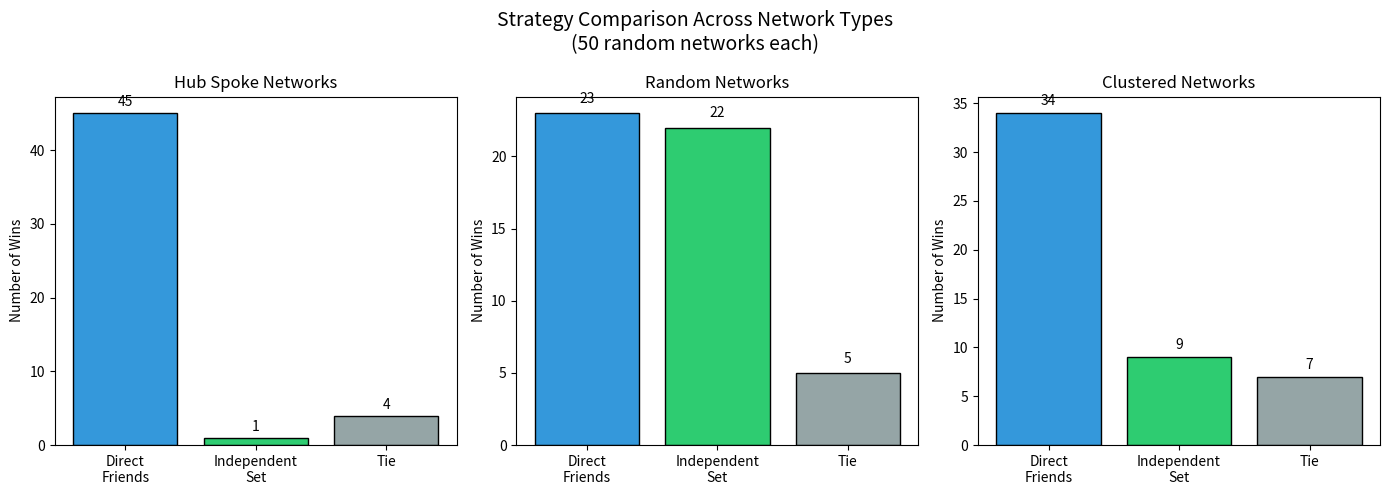

The matplotlib source for this figure:
#!/usr/bin/env python3
"""Compare strategies across multiple network structures"""

import numpy as np
import networkx as nx
from itertools import combinations
import matplotlib
matplotlib.use('Agg')
import matplotlib.pyplot as plt
import os

os.makedirs('images', exist_ok=True)
np.random.seed(42)

def simulate_spread(G, initial_seeds, max_rounds=20):
    """Simulate spread on a networkx graph"""
    nodes = list(G.nodes())
    converted = set(initial_seeds)
    converted.add("You")  # You is always a fan

    for round_num in range(max_rounds):
        new_converts = set()
        for node in nodes:
            if node in converted:
                continue
            neighbors = list(G.neighbors(node))
            if not neighbors:
                continue
            converted_neighbors = sum(1 for n in neighbors if n in converted)
            if converted_neighbors >= len(neighbors) / 2:
                new_converts.add(node)

        if not new_converts:
            break
        converted = converted | new_converts

    return len(converted), round_num + 1 if new_converts else round_num

def find_independent_set_greedy(G, size=3, exclude=None):
    """Find an independent set of given size using greedy algorithm"""
    if exclude is None:
        exclude = {"You"}
    else:
        exclude = set(exclude) | {"You"}

    candidates = [n for n in G.nodes() if n not in exclude]
    selected = []

    # Sort by degree (prefer lower degree nodes for independent set)
    candidates.sort(key=lambda x: G.degree(x))

    for node in candidates:
        # Check if this node is independent from already selected
        is_independent = all(not G.has_edge(node, s) for s in selected)
        if is_independent:
            selected.append(node)
            if len(selected) >= size:
                break

    return selected

def get_direct_friends(G, size=3):
    """Get direct friends of 'You'"""
    neighbors = list(G.neighbors("You"))
    return neighbors[:size]

def generate_hub_spoke_network(n_friends=9, n_direct=3, cross_links=5):
    """Generate hub-and-spoke network with cross links"""
    G = nx.Graph()
    nodes = ["You"] + [chr(65+i) for i in range(n_friends)]  # You, A, B, C, ...
    G.add_nodes_from(nodes)

    # Connect You to direct friends
    direct_friends = nodes[1:n_direct+1]
    for f in direct_friends:
        G.add_edge("You", f)

    # Add outer ring connections
    outer = nodes[n_direct+1:]
    for i, f in enumerate(direct_friends):
        # Each direct friend connects to 1-2 outer friends
        for j in range(min(2, len(outer))):
            idx = (i * 2 + j) % len(outer)
            G.add_edge(f, outer[idx])

    # Add random cross links
    for _ in range(cross_links):
        n1, n2 = np.random.choice(nodes[1:], 2, replace=False)
        if not G.has_edge(n1, n2):
            G.add_edge(n1, n2)

    return G

def generate_random_network(n_friends=9, edge_prob=0.3):
    """Generate random Erdos-Renyi network with You as hub"""
    G = nx.Graph()
    nodes = ["You"] + [chr(65+i) for i in range(n_friends)]
    G.add_nodes_from(nodes)

    # Connect You to some friends
    for node in nodes[1:]:
        if np.random.random() < 0.4:  # 40% chance to be direct friend
            G.add_edge("You", node)

    # Ensure You has at least 3 friends
    if G.degree("You") < 3:
        non_friends = [n for n in nodes[1:] if not G.has_edge("You", n)]
        for f in np.random.choice(non_friends, min(3 - G.degree("You"), len(non_friends)), replace=False):
            G.add_edge("You", f)

    # Add random edges between others
    for n1, n2 in combinations(nodes[1:], 2):
        if np.random.random() < edge_prob:
            G.add_edge(n1, n2)

    return G

def generate_clustered_network(n_friends=9, n_clusters=3):
    """Generate network with clear clusters"""
    G = nx.Graph()
    nodes = ["You"] + [chr(65+i) for i in range(n_friends)]
    G.add_nodes_from(nodes)

    # Divide into clusters
    cluster_size = n_friends // n_clusters
    clusters = []
    for i in range(n_clusters):
        start = 1 + i * cluster_size
        end = start + cluster_size if i < n_clusters - 1 else n_friends + 1
        clusters.append(nodes[start:end])

    # Connect You to one node in each cluster
    for cluster in clusters:
        G.add_edge("You", cluster[0])

    # Dense connections within clusters
    for cluster in clusters:
        for n1, n2 in combinations(cluster, 2):
            if np.random.random() < 0.7:
                G.add_edge(n1, n2)

    # Sparse connections between clusters
    for i, c1 in enumerate(clusters):
        for c2 in clusters[i+1:]:
            if np.random.random() < 0.3:
                n1 = np.random.choice(c1)
                n2 = np.random.choice(c2)
                G.add_edge(n1, n2)

    return G

def evaluate_strategies(G, n_trials=10):
    """Evaluate direct vs independent set strategies"""
    direct_friends = get_direct_friends(G, 3)
    independent_set = find_independent_set_greedy(G, 3)

    results = {
        'direct': {'converted': [], 'rounds': []},
        'independent': {'converted': [], 'rounds': []},
    }

    # Test direct friends strategy
    if len(direct_friends) >= 3:
        converted, rounds = simulate_spread(G, direct_friends[:3])
        results['direct']['converted'].append(converted)
        results['direct']['rounds'].append(rounds)

    # Test independent set strategy
    if len(independent_set) >= 3:
        converted, rounds = simulate_spread(G, independent_set[:3])
        results['independent']['converted'].append(converted)
        results['independent']['rounds'].append(rounds)

    return results

# Main comparison
print("=" * 60)
print("Network Structure Comparison")
print("=" * 60)

n_networks = 50
all_results = {
    'hub_spoke': [],
    'random': [],
    'clustered': [],
}

network_generators = {
    'hub_spoke': lambda: generate_hub_spoke_network(9, 3, np.random.randint(3, 8)),
    'random': lambda: generate_random_network(9, np.random.uniform(0.2, 0.5)),
    'clustered': lambda: generate_clustered_network(9, 3),
}

for net_type, generator in network_generators.items():
    print(f"\n{net_type.upper()} Networks ({n_networks} samples):")

    direct_wins = 0
    independent_wins = 0
    ties = 0

    direct_converted_total = []
    independent_converted_total = []
    direct_rounds_total = []
    independent_rounds_total = []

    for i in range(n_networks):
        G = generator()

        # Make sure graph is connected to You
        if G.degree("You") == 0:
            continue

        results = evaluate_strategies(G)

        if results['direct']['converted'] and results['independent']['converted']:
            d_conv = results['direct']['converted'][0]
            i_conv = results['independent']['converted'][0]
            d_rounds = results['direct']['rounds'][0]
            i_rounds = results['independent']['rounds'][0]

            direct_converted_total.append(d_conv)
            independent_converted_total.append(i_conv)
            direct_rounds_total.append(d_rounds)
            independent_rounds_total.append(i_rounds)

            # Compare: prefer more converted, then fewer rounds
            if d_conv > i_conv or (d_conv == i_conv and d_rounds < i_rounds):
                direct_wins += 1
            elif i_conv > d_conv or (i_conv == d_conv and i_rounds < d_rounds):
                independent_wins += 1
            else:
                ties += 1

    total = direct_wins + independent_wins + ties
    print(f"  Direct friends wins: {direct_wins}/{total} ({100*direct_wins/total:.1f}%)")
    print(f"  Independent set wins: {independent_wins}/{total} ({100*independent_wins/total:.1f}%)")
    print(f"  Ties: {ties}/{total} ({100*ties/total:.1f}%)")

    if direct_converted_total:
        print(f"  Avg converted - Direct: {np.mean(direct_converted_total):.1f}, Independent: {np.mean(independent_converted_total):.1f}")
        print(f"  Avg rounds - Direct: {np.mean(direct_rounds_total):.1f}, Independent: {np.mean(independent_rounds_total):.1f}")

    all_results[net_type] = {
        'direct_wins': direct_wins,
        'independent_wins': independent_wins,
        'ties': ties,
        'direct_converted': direct_converted_total,
        'independent_converted': independent_converted_total,
        'direct_rounds': direct_rounds_total,
        'independent_rounds': independent_rounds_total,
    }

# Overall summary
print("\n" + "=" * 60)
print("OVERALL SUMMARY")
print("=" * 60)

total_direct = sum(r['direct_wins'] for r in all_results.values())
total_independent = sum(r['independent_wins'] for r in all_results.values())
total_ties = sum(r['ties'] for r in all_results.values())
total = total_direct + total_independent + total_ties

print(f"\nAcross all {total} networks:")
print(f"  Direct friends strategy wins: {total_direct} ({100*total_direct/total:.1f}%)")
print(f"  Independent set strategy wins: {total_independent} ({100*total_independent/total:.1f}%)")
print(f"  Ties: {total_ties} ({100*total_ties/total:.1f}%)")

# Visualization
fig, axes = plt.subplots(1, 3, figsize=(14, 5))

for idx, (net_type, results) in enumerate(all_results.items()):
    ax = axes[idx]

    wins = [results['direct_wins'], results['independent_wins'], results['ties']]
    labels = ['Direct\nFriends', 'Independent\nSet', 'Tie']
    colors = ['#3498DB', '#2ECC71', '#95A5A6']

    bars = ax.bar(labels, wins, color=colors, edgecolor='black')
    ax.set_title(f'{net_type.replace("_", " ").title()} Networks', fontsize=12)
    ax.set_ylabel('Number of Wins')

    for bar, win in zip(bars, wins):
        ax.text(bar.get_x() + bar.get_width()/2, bar.get_height() + 0.5,
                str(win), ha='center', va='bottom', fontsize=10)

plt.suptitle('Strategy Comparison Across Network Types\n(50 random networks each)', fontsize=14)
plt.tight_layout()
plt.savefig('images/network_comparison.png', dpi=150, bbox_inches='tight')
plt.close()
print("\nSaved: network_comparison.png")

# Additional analysis: when does independent set win?
print("\n" + "=" * 60)
print("WHEN DOES EACH STRATEGY WIN?")
print("=" * 60)

# Test with varying network density
print("\nEffect of network density (random networks):")
for density in [0.2, 0.3, 0.4, 0.5]:
    direct_wins = 0
    independent_wins = 0
    ties = 0

    for _ in range(30):
        G = generate_random_network(9, density)
        if G.degree("You") == 0:
            continue
        results = evaluate_strategies(G)

        if results['direct']['converted'] and results['independent']['converted']:
            d_conv = results['direct']['converted'][0]
            i_conv = results['independent']['converted'][0]
            d_rounds = results['direct']['rounds'][0]
            i_rounds = results['independent']['rounds'][0]

            if d_conv > i_conv or (d_conv == i_conv and d_rounds < i_rounds):
                direct_wins += 1
            elif i_conv > d_conv or (i_conv == d_conv and i_rounds < d_rounds):
                independent_wins += 1
            else:
                ties += 1

    total = direct_wins + independent_wins + ties
    if total > 0:
        print(f"  Density {density}: Direct {direct_wins}/{total}, Independent {independent_wins}/{total}, Tie {ties}/{total}")
